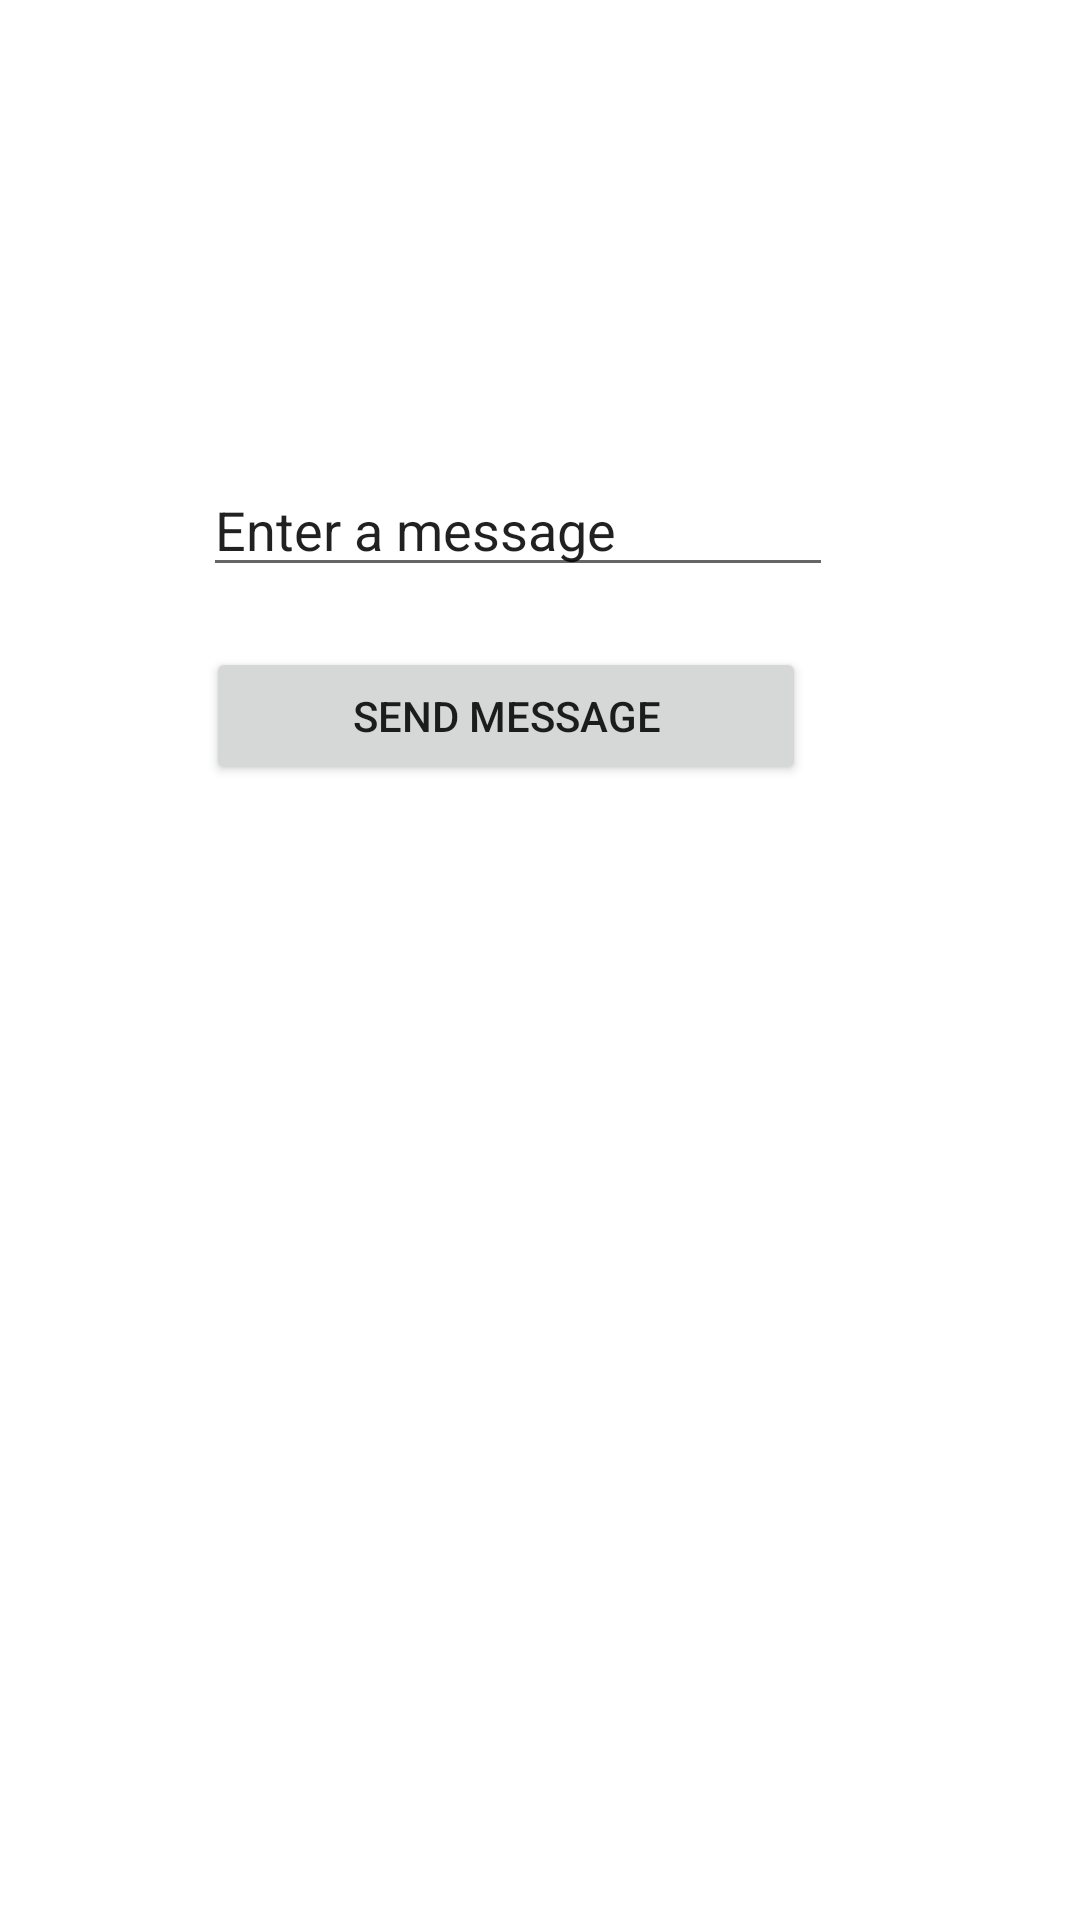

Android layout source for this screen:
<!-- AndroidManifest.xml: application theme Theme.Labolatorium11 -->
<!-- res/layout/activity_main.xml -->
<?xml version="1.0" encoding="utf-8"?>
<androidx.constraintlayout.widget.ConstraintLayout xmlns:android="http://schemas.android.com/apk/res/android"
    xmlns:app="http://schemas.android.com/apk/res-auto"
    xmlns:tools="http://schemas.android.com/tools"
    android:id="@+id/enterMsg"
    android:layout_width="match_parent"
    android:layout_height="match_parent"
    tools:context=".MainActivity">

    <Button
        android:id="@+id/btnMs"
        android:layout_width="200dp"
        android:layout_height="46dp"
        android:onClick="onSendMessage"
        android:text="@string/btn"
        app:layout_constraintBottom_toBottomOf="parent"
        app:layout_constraintEnd_toEndOf="parent"
        app:layout_constraintHorizontal_bias="0.43"
        app:layout_constraintStart_toStartOf="parent"
        app:layout_constraintTop_toBottomOf="@+id/editMs" />

    <EditText
        android:id="@+id/editMs"
        android:layout_width="wrap_content"
        android:layout_height="wrap_content"
        android:layout_marginBottom="20dp"
        android:ems="10"
        android:inputType="textPersonName"
        android:text="@string/text"
        app:layout_constraintBottom_toTopOf="@+id/btnMs"
        app:layout_constraintEnd_toEndOf="parent"
        app:layout_constraintHorizontal_bias="0.45"
        app:layout_constraintStart_toStartOf="parent"
        app:layout_constraintTop_toTopOf="parent"
        app:layout_constraintVertical_bias="0.29000002"
        app:layout_constraintVertical_chainStyle="packed" />
</androidx.constraintlayout.widget.ConstraintLayout>
<!-- resources referenced by this layout -->
<resources>
  <string name="btn">Send message</string>
  <string name="text">Enter a message</string>
  <style name="Theme.Labolatorium11" parent="Theme.MaterialComponents.DayNight.DarkActionBar">
          
          <item name="colorPrimary">@color/purple_500</item>
          <item name="colorPrimaryVariant">@color/purple_700</item>
          <item name="colorOnPrimary">@color/white</item>
          
          <item name="colorSecondary">@color/teal_200</item>
          <item name="colorSecondaryVariant">@color/teal_700</item>
          <item name="colorOnSecondary">@color/black</item>
          
          <item name="android:statusBarColor" tools:targetApi="l">?attr/colorPrimaryVariant</item>
          
      </style>
  <!-- not gathered from this repository: default colours our renderer supplied (Android Studio template values) -->
  <color name="purple_500">#FF6200EE</color>
  <color name="purple_700">#FF3700B3</color>
  <color name="teal_200">#FF03DAC5</color>
  <color name="teal_700">#FF018786</color>
  <color name="black">#FF000000</color>
  <color name="white">#FFFFFFFF</color>
</resources>
